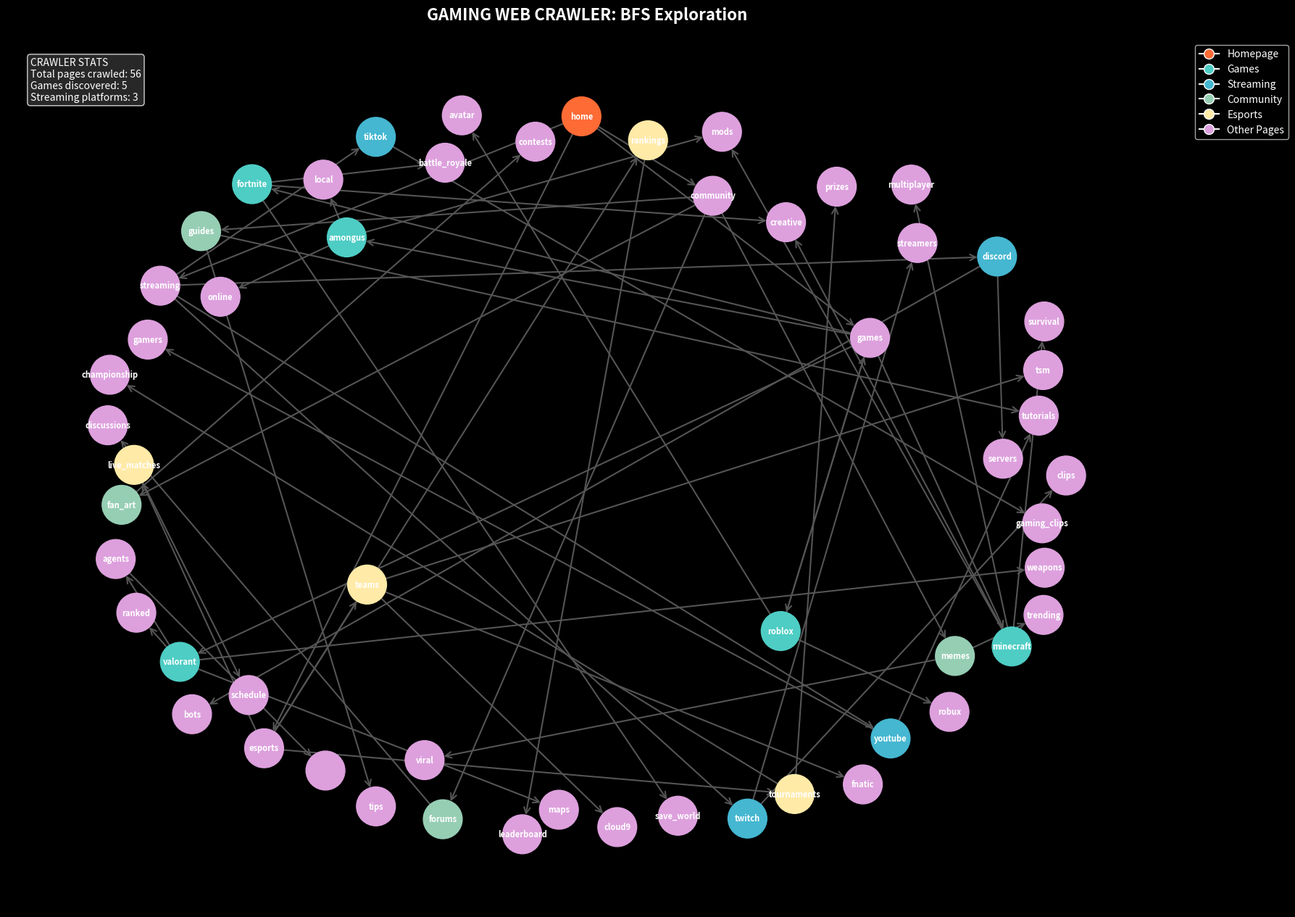

Here is the Python script that generated this plot:
import matplotlib.pyplot as plt
import networkx as nx
from collections import deque

# Gaming Website Structure 
gaming_web = {
    'home': ['games', 'esports', 'streaming', 'community'],
    'games': ['fortnite', 'minecraft', 'valorant', 'amongus', 'roblox'],
    'esports': ['tournaments', 'teams', 'rankings', 'live_matches'],
    'streaming': ['twitch', 'youtube', 'tiktok', 'discord'],
    'community': ['forums', 'memes', 'fan_art', 'guides'],
    'fortnite': ['battle_royale', 'creative', 'save_world'],
    'minecraft': ['survival', 'creative', 'multiplayer', 'mods'],
    'valorant': ['ranked', 'agents', 'maps', 'weapons'],
    'amongus': ['online', 'local', 'mods'],
    'roblox': ['games', 'avatar', 'robux'],
    'tournaments': ['championship', 'prizes'],
    'teams': ['fnatic', 'cloud9', 'tsm'],
    'rankings': ['leaderboard'],
    'live_matches': ['schedule'],
    'twitch': ['streamers', 'clips'],
    'youtube': ['gamers', 'tutorials'],
    'tiktok': ['gaming_clips'],
    'discord': ['servers', 'bots'],
    'forums': ['discussions'],
    'memes': ['viral', 'trending'],
    'fan_art': ['contests'],
    'guides': ['tutorials', 'tips'],
    # Terminal nodes (no outgoing links)
    'battle_royale': [], 'creative': [], 'save_world': [],
    'survival': [], 'multiplayer': [], 'mods': [],
    'ranked': [], 'agents': [''], 'maps': [], 'weapons': [],
    'online': [], 'local': [], 'avatar': [], 'robux': [],
    'championship': [], 'prizes': [], 'fnatic': [], 'cloud9': [], 'tsm': [],
    'leaderboard': [], 'schedule': [], 'streamers': [], 'clips': [],
    'gamers': [], 'tutorials': [], 'gaming_clips': [], 'servers': [], 'bots': [],
    'discussions': [], 'viral': [], 'trending': [], 'contests': [], 'tips': []
}

print("""
GAMING WEB CRAWLER SIMULATION
==================================================
Starting from the homepage...
Watch as our crawler explores the gaming universe!
""")

# Build graph 
G = nx.DiGraph(gaming_web)
pos = nx.spring_layout(G, seed=42, k=2, iterations=50)

# BFS setup
start = 'home'
visited_order, queue, visited, step = [], deque([start]), {start}, 0

print(f"Starting crawl from: {start}\n")

while queue:
    current = queue.popleft()
    visited_order.append(current)
    step += 1

    for neighbor in gaming_web.get(current, []):
        if neighbor not in visited:
            visited.add(neighbor)
            queue.append(neighbor)

print(f"\nCrawl complete! Visited {len(visited_order)} pages total!\n" + "="*50)

# Visualization
plt.figure(figsize=(16, 12))
plt.style.use('dark_background')

node_colors_map = {
    'home': '#FF6B35', 'games': '#4ECDC4', 'esports': '#FFEAA7',
    'streaming': '#45B7D1', 'community': '#96CEB4', 'visited': '#DDA0DD',
    'default': '#E8E8E8'
}

def get_color(node):
    if node == 'home': return node_colors_map['home']
    if node in gaming_web['games']: return node_colors_map['games']
    if node in gaming_web['esports']: return node_colors_map['esports']
    if node in gaming_web['streaming']: return node_colors_map['streaming']
    if node in gaming_web['community']: return node_colors_map['community']
    if node in visited_order: return node_colors_map['visited']
    return node_colors_map['default']

nx.draw(G, pos, with_labels=True, node_color=[get_color(node) for node in G.nodes()],
        node_size=1500, font_size=8, font_weight='bold', font_color='white',
        arrows=True, arrowsize=15, arrowstyle='->', edge_color='#555555', width=1.5)

plt.title("GAMING WEB CRAWLER: BFS Exploration",
          fontsize=16, fontweight='bold', color='white', pad=20)

legend_elements = [
    plt.Line2D(
        [0], [0],
        marker='o',
        color='w',
        markerfacecolor=node_colors_map[key],
        markersize=10,
        label=label
    )
    for key, label in zip(
        ['home', 'games', 'streaming', 'community', 'esports', 'visited'],
        ['Homepage', 'Games', 'Streaming', 'Community', 'Esports', 'Other Pages']
    )
]

plt.legend(
    handles=legend_elements,
    loc='upper left',
    bbox_to_anchor=(1.02, 1)
)

stats_text = (
    f"CRAWLER STATS \n"
    f"Total pages crawled: {len(visited_order)}\n"
    f"Games discovered: {len([p for p in visited_order if p in gaming_web['games']])}\n"
    f"Streaming platforms: {len([p for p in visited_order if p in ['twitch', 'youtube', 'tiktok']])}"
)

plt.text(
    0.02, 0.98,
    stats_text,
    transform=plt.gca().transAxes,
    fontsize=10,
    verticalalignment='top',
    bbox=dict(boxstyle='round', facecolor='#333333', alpha=0.8),
    color='white'
)

plt.tight_layout()
plt.show()

print("\nFun Facts about this crawl:")
print(f"- Most popular section: Games (with {len(gaming_web['games'])} awesome titles)")
print(f"- Total connections mapped: {len(G.edges())} links")

deepest = max(
    len(gaming_web[game]) if isinstance(gaming_web[game], list) else 0
    for game in gaming_web
)


print(f"- Deepest path: {deepest} levels deep")
print("\nReal web crawlers work the same way but with millions of pages")
print("They help search engines like Google index the entire internet")
